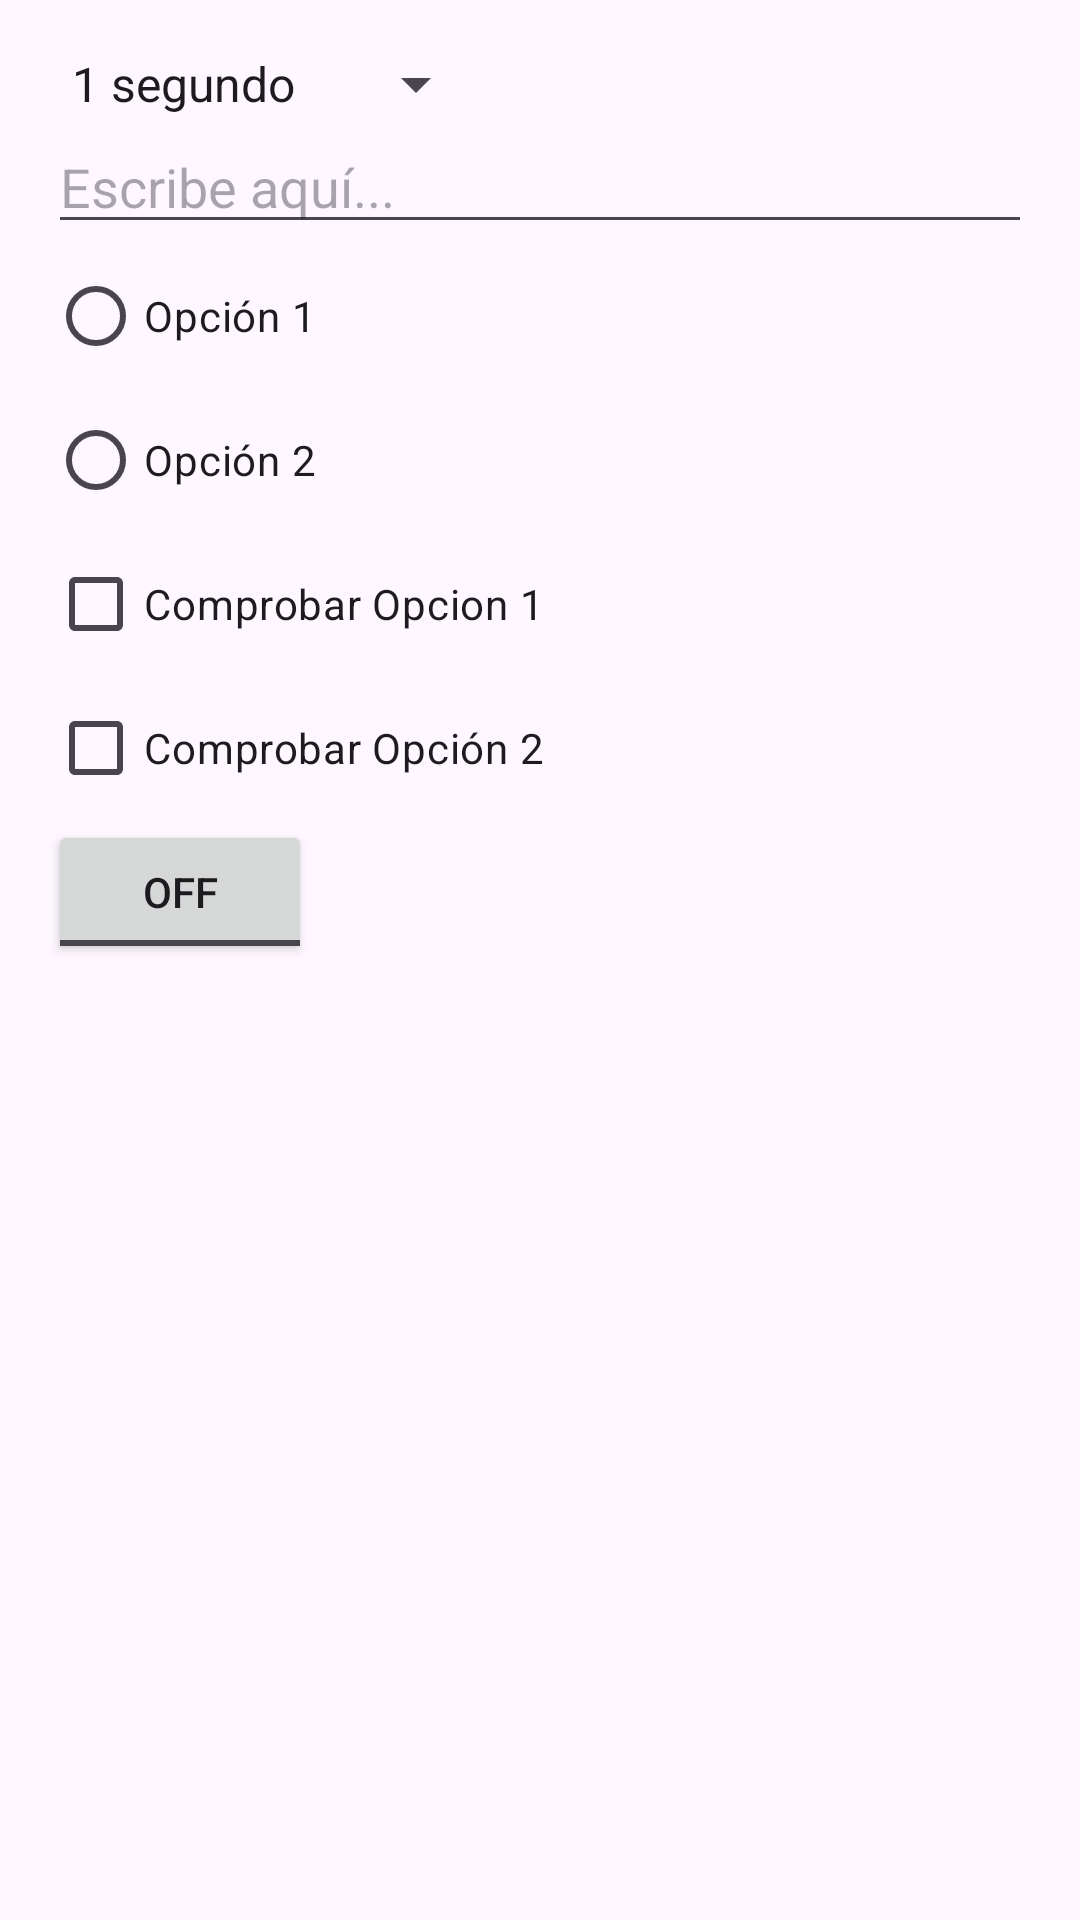

This screen was rendered from an Android layout file. Write that file and the resources it references.
<!-- AndroidManifest.xml: application theme Theme.PracticaEvaluable -->
<!-- res/layout/activity_config.xml -->
<LinearLayout xmlns:android="http://schemas.android.com/apk/res/android"
    android:layout_width="match_parent"
    android:layout_height="match_parent"
    android:orientation="vertical"
    android:padding="16dp">

    <Spinner
        android:id="@+id/spinnerTiempo"
        android:layout_width="wrap_content"
        android:layout_height="wrap_content"
        android:entries="@array/tiempos" />

    <EditText
        android:id="@+id/editTextDatos"
        android:layout_width="match_parent"
        android:layout_height="wrap_content"
        android:hint="Escribe aquí..." />

    <RadioGroup
        android:id="@+id/radioGroupOpciones"
        android:layout_width="wrap_content"
        android:layout_height="wrap_content">

        <RadioButton
            android:id="@+id/radioOpcion1"
            android:layout_width="wrap_content"
            android:layout_height="wrap_content"
            android:text="Opción 1" />

        <RadioButton
            android:id="@+id/radioOpcion2"
            android:layout_width="wrap_content"
            android:layout_height="wrap_content"
            android:text="Opción 2" />
    </RadioGroup>

    <CheckBox
        android:id="@+id/checkOpcion1"
        android:layout_width="wrap_content"
        android:layout_height="wrap_content"
        android:text="Comprobar Opcion 1" />

    <CheckBox
        android:id="@+id/checkOpcion2"
        android:layout_width="wrap_content"
        android:layout_height="wrap_content"
        android:text="Comprobar Opción 2" />

    <ToggleButton
        android:id="@+id/toggleButton"
        android:layout_width="wrap_content"
        android:layout_height="wrap_content"
        android:textOff="Off"
        android:textOn="On" />
</LinearLayout>
<!-- resources referenced by this layout -->
<resources>
  <string-array name="tiempos">
          <item>1 segundo</item>
          <item>2 segundos</item>
          <item>3 segundos</item>
          <item>4 segundos</item>
          <item>5 segundos</item>
      </string-array>
  <style name="Theme.PracticaEvaluable" parent="Base.Theme.PracticaEvaluable" />
  <style name="Base.Theme.PracticaEvaluable" parent="Theme.Material3.DayNight.NoActionBar">
          
          
      </style>
</resources>
